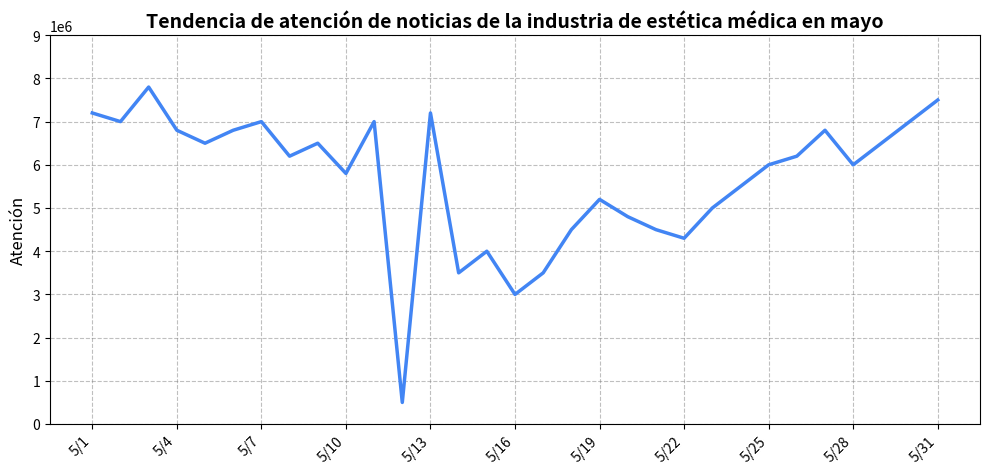

Source code (Python):
import matplotlib.pyplot as plt
import numpy as np

# Utiliza exactamente los datos que se proporcionaron
fechas = [f"5/{i}" for i in range(1, 32)]
valores = [
    7200000, 7000000, 7800000, 6800000, 6500000, 6800000, 7000000, 6200000, 
    6500000, 5800000, 7000000, 500000, 7200000, 3500000, 4000000, 3000000, 
    3500000, 4500000, 5200000, 4800000, 4500000, 4300000, 5000000, 5500000, 
    6000000, 6200000, 6800000, 6000000, 6500000, 7000000, 7500000
]

# Crea un lienzo
fig, ax = plt.subplots(figsize=(10, 5))  # Hace el lienzo un poco más ancho para acomodar más puntos de datos

# Dibuja un gráfico de línea con el mismo color y grosor de línea que la imagen original
ax.plot(fechas, valores, color="#4285f4", linewidth=2.5)

# Establece el título
ax.set_title("Tendencia de atención de noticias de la industria de estética médica en mayo", fontsize=14, fontweight="bold")

# Establece el eje y (Atención)
ax.set_ylabel("Atención", fontsize=12)
ax.set_ylim(0, 9000000)  # Coincide con el rango del eje y de la imagen original
ax.set_yticks(np.arange(0, 10000000, 1000000))  # El intervalo de las marcas del eje y es de 1 millón

# Establece el eje x (Fecha) - Muestra una marca cada 3 días
ax.set_xticks(np.arange(0, len(fechas), 3))  # Muestra una marca cada 3 días
ax.set_xticklabels([fechas[i] for i in range(0, len(fechas), 3)], rotation=45, ha="right")  # Rota 45 grados para evitar superposición

# Agrega líneas de cuadrícula
ax.grid(linestyle="--", color="gray", alpha=0.5)

# Optimiza el diseño
plt.tight_layout()

# Muestra el gráfico
plt.show()
